Labelled photos from "dataset_processed", an image-classification folder in Ptuyizere/Formative2_ML_G9_Preprocess. The possible labels are: parasitized, uninfected.

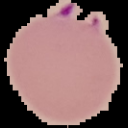
Label: parasitized

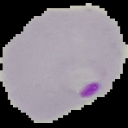
Label: parasitized

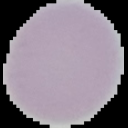
Label: uninfected

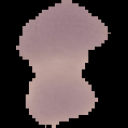
Label: parasitized

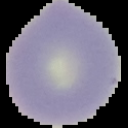
Label: uninfected

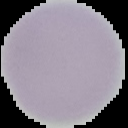
Label: uninfected
